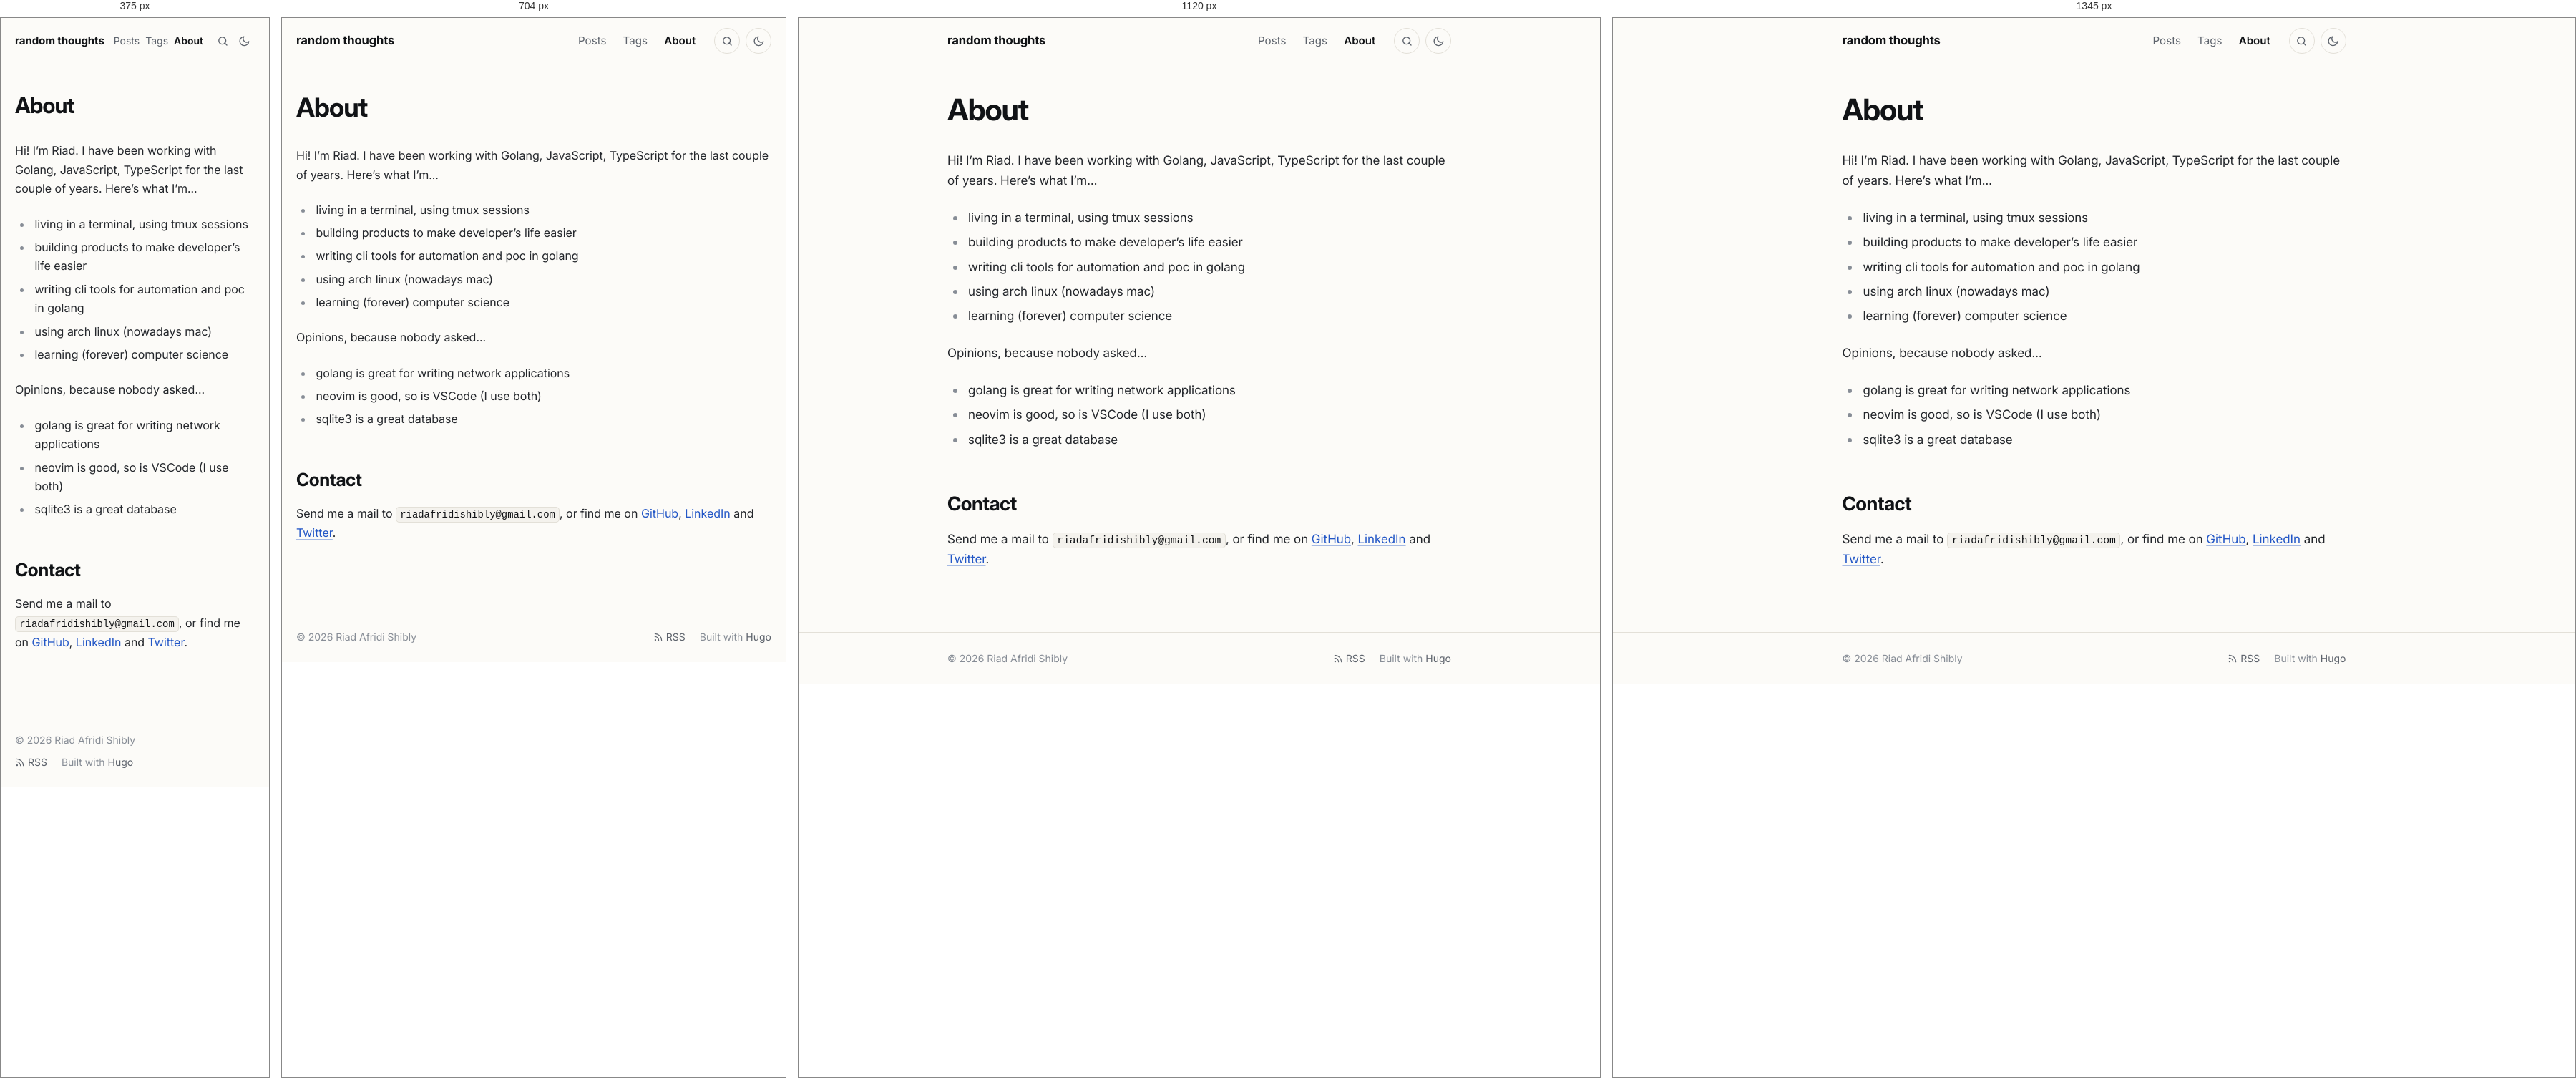
Rendered at 375 px, 704 px, 1120 px and 1345 px, left to right.

<!-- file: index.html -->
<!doctype html><html lang=en-US><head><meta charset=utf-8><meta name=viewport content="width=device-width,initial-scale=1"><script>(function(){var e=null;try{e=localStorage.getItem("theme")}catch{}e!=="light"&&e!=="dark"&&(e=window.matchMedia("(prefers-color-scheme: dark)").matches?"dark":"light"),document.documentElement.setAttribute("data-theme",e)})()</script><title>About · random thoughts</title><meta name=description content="Riad Afridi Shibly, backend developer working with Go, JavaScript and TypeScript, building CLI tools and developer tooling."><meta name=author content="Riad Afridi Shibly"><link rel=canonical href=https://riad.run/about/><meta name=color-scheme content="light dark"><meta name=theme-color content="#fcfbf8" media="(prefers-color-scheme: light)"><meta name=theme-color content="#262523" media="(prefers-color-scheme: dark)"><link rel=icon href=/favicon.ico sizes=48x48><link rel=icon href=/favicon-32.png type=image/png sizes=32x32><link rel=apple-touch-icon href=/apple-touch-icon.png><link rel=preload href=/fonts/inter/inter-latin-opsz-normal.woff2 as=font type=font/woff2 crossorigin><link rel=stylesheet href=/css/main.min.7d5e943cd9a7ad3e0faad4525882ddaaedee5329bc4ed21953f12ec6613244d3.css integrity="sha256-fV6UPNmnrT4PqtRSWILdqu3uUym8TtIZU/EuxmEyRNM=" crossorigin=anonymous><meta property="og:url" content="https://riad.run/about/"><meta property="og:site_name" content="random thoughts"><meta property="og:title" content="About"><meta property="og:description" content="Riad Afridi Shibly, backend developer working with Go, JavaScript and TypeScript, building CLI tools and developer tooling."><meta property="og:locale" content="en_US"><meta property="og:type" content="article"><meta name=twitter:card content="summary"><meta name=twitter:title content="About"><meta name=twitter:description content="Riad Afridi Shibly, backend developer working with Go, JavaScript and TypeScript, building CLI tools and developer tooling."><meta name=twitter:site content="@afridishibly"><meta itemprop=name content="About"><meta itemprop=description content="Riad Afridi Shibly, backend developer working with Go, JavaScript and TypeScript, building CLI tools and developer tooling."><meta itemprop=wordCount content="92"><script async src="https://www.googletagmanager.com/gtag/js?id=G-B5NMTPYJRV"></script><script>if(navigator.doNotTrack!=="1"&&window.doNotTrack!=="1"){window.dataLayer=window.dataLayer||[];function gtag(){dataLayer.push(arguments)}gtag("js",new Date),gtag("config","G-B5NMTPYJRV")}</script></head><body class="font-webfont font-inter"><a class=skip-link href=#main>Skip to content</a><header class=site-header><div class="container header-inner"><a class=site-title href=/>random thoughts</a><nav class=site-nav aria-label=Main><ul><li><a href=/posts/>Posts</a></li><li><a href=/tags/>Tags</a></li><li><a href=/about/ aria-current=page>About</a></li></ul></nav><a class="header-button search-link" href=/search/ aria-label=Search title="Search (press /)"><svg class="icon icon-search" viewBox="0 0 24 24" width="1em" height="1em" fill="none" stroke="currentColor" stroke-width="2" stroke-linecap="round" stroke-linejoin="round" aria-hidden="true"><circle cx="11" cy="11" r="7"/><path d="m20 20-4.2-4.2"/></svg></a>
<button class="header-button theme-toggle" type=button id=theme-toggle aria-label="Toggle dark mode" title="Toggle dark mode"><svg class="icon icon-sun" viewBox="0 0 24 24" width="1em" height="1em" fill="none" stroke="currentColor" stroke-width="2" stroke-linecap="round" stroke-linejoin="round" aria-hidden="true"><path d="M12 3v2m0 14v2M4.22 4.22l1.42 1.42M18.36 18.36l1.42 1.42M3 12h2m14 0h2M4.22 19.78l1.42-1.42M18.36 5.64l1.42-1.42"/><circle cx="12" cy="12" r="4"/></svg><svg class="icon icon-moon" viewBox="0 0 24 24" width="1em" height="1em" fill="none" stroke="currentColor" stroke-width="2" stroke-linecap="round" stroke-linejoin="round" aria-hidden="true"><path d="M21 12.8A9 9 0 1111.2 3a7 7 0 009.8 9.8z"/></svg></button></div></header><main id=main class=site-main><article class=post><header class=post-header><h1 class=post-title>About</h1></header><div class="prose post-body"><p>Hi! I&rsquo;m Riad. I have been working with Golang, JavaScript, TypeScript for the last couple of years. Here&rsquo;s what I&rsquo;m&mldr;</p><ul><li>living in a terminal, using tmux sessions</li><li>building products to make developer&rsquo;s life easier</li><li>writing cli tools for automation and poc in golang</li><li>using arch linux (nowadays mac)</li><li>learning (forever) computer science</li></ul><p>Opinions, because nobody asked&mldr;</p><ul><li>golang is great for writing network applications</li><li>neovim is good, so is VSCode (I use both)</li><li>sqlite3 is a great database</li></ul><h2 id=contact>Contact<a class=heading-anchor data-pagefind-ignore href=#contact aria-label="Link to this section">#</a></h2><p>Send me a mail to <code>riadafridishibly@gmail.com</code>, or find me on <a href=https://github.com/riadafridishibly rel="external noopener">GitHub</a>, <a href=https://www.linkedin.com/in/riadafridishibly/ rel="external noopener">LinkedIn</a> and <a href=https://twitter.com/afridishibly rel="external noopener">Twitter</a>.</p></div></article></main><footer class=site-footer><div class="container footer-inner"><p>© 2026 Riad Afridi Shibly</p><p class=footer-links><a href=/feed.xml><svg class="icon icon-rss" viewBox="0 0 24 24" width="1em" height="1em" fill="none" stroke="currentColor" stroke-width="2" stroke-linecap="round" stroke-linejoin="round" aria-hidden="true"><path d="M4 11a9 9 0 019 9M4 4a16 16 0 0116 16"/><circle cx="5" cy="19" r="1"/></svg> RSS</a>
<span>Built with <a href=https://gohugo.io/ rel="external noopener">Hugo</a></span></p></div></footer><script src=/js/main.min.c31771b896e9224fec87d6216bf922aab7eab605c8e721e90ae3850f526f5371.js defer></script></body></html>

/* @media block from main.min.7d5e943cd9a7ad3e0faad4525882ddaaedee5329bc4ed21953f12ec6613244d3.css */
@media(min-width:48rem){body{font-size:calc(1.125rem * var(--body-scale,1))}}

/* @media block from main.min.7d5e943cd9a7ad3e0faad4525882ddaaedee5329bc4ed21953f12ec6613244d3.css */
@media(min-width:40rem){.post-item{grid-template-columns:7.5rem 1fr}}

/* @media block from main.min.7d5e943cd9a7ad3e0faad4525882ddaaedee5329bc4ed21953f12ec6613244d3.css */
@media(max-width:32rem){.post-nav{grid-template-columns:1fr}.post-nav .next{grid-column:1}}

/* @media block from main.min.7d5e943cd9a7ad3e0faad4525882ddaaedee5329bc4ed21953f12ec6613244d3.css */
@media(min-width:84rem){.post.has-toc{max-width:none;display:grid;grid-template-columns:1fr min(var(--measure),100%)1fr;column-gap:0}.post.has-toc>*{grid-column:2}.post.has-toc>.toc{grid-column:3;grid-row:1/span 3;align-self:start;position:sticky;top:2rem;margin:0 0 0 5rem;max-width:16rem;max-height:calc(100vh - 4rem);overflow-y:auto;border:0;padding:0}.post.has-toc>.toc summary{pointer-events:none;list-style:none}.post.has-toc>.toc summary::-webkit-details-marker{display:none}.post.has-toc>.toc a.active{font-weight:600}}

/* @media block from main.min.7d5e943cd9a7ad3e0faad4525882ddaaedee5329bc4ed21953f12ec6613244d3.css */
@media(max-width:30rem){.header-inner{gap:.5rem}.header-button{width:1.875rem;height:1.875rem;border-color:transparent}.search-link+.theme-toggle{margin-left:-.5rem}.site-nav ul{gap:0}.site-nav a{padding:.35rem .25rem;font-size:.875rem}.site-title{font-size:.95rem}}

/* @media block from main.min.7d5e943cd9a7ad3e0faad4525882ddaaedee5329bc4ed21953f12ec6613244d3.css */
@media(min-width:56rem){.figure.wide{width:54rem;max-width:calc(100vw - 2 * var(--gutter));margin-left:50%;transform:translateX(-50%)}}

/* @media block from main.min.7d5e943cd9a7ad3e0faad4525882ddaaedee5329bc4ed21953f12ec6613244d3.css */
@media(min-width:84rem){.post.has-toc .figure.wide{width:calc(var(--measure) + 8rem)}}

/* @media block from main.min.7d5e943cd9a7ad3e0faad4525882ddaaedee5329bc4ed21953f12ec6613244d3.css */
@media(max-width:36rem){.gallery.cols-3,.gallery.cols-4{grid-template-columns:repeat(2,1fr)}}

/* @media block from main.min.7d5e943cd9a7ad3e0faad4525882ddaaedee5329bc4ed21953f12ec6613244d3.css */
@media(max-width:40rem){.resume-header{grid-template-columns:1fr}.resume-download{justify-self:start}}